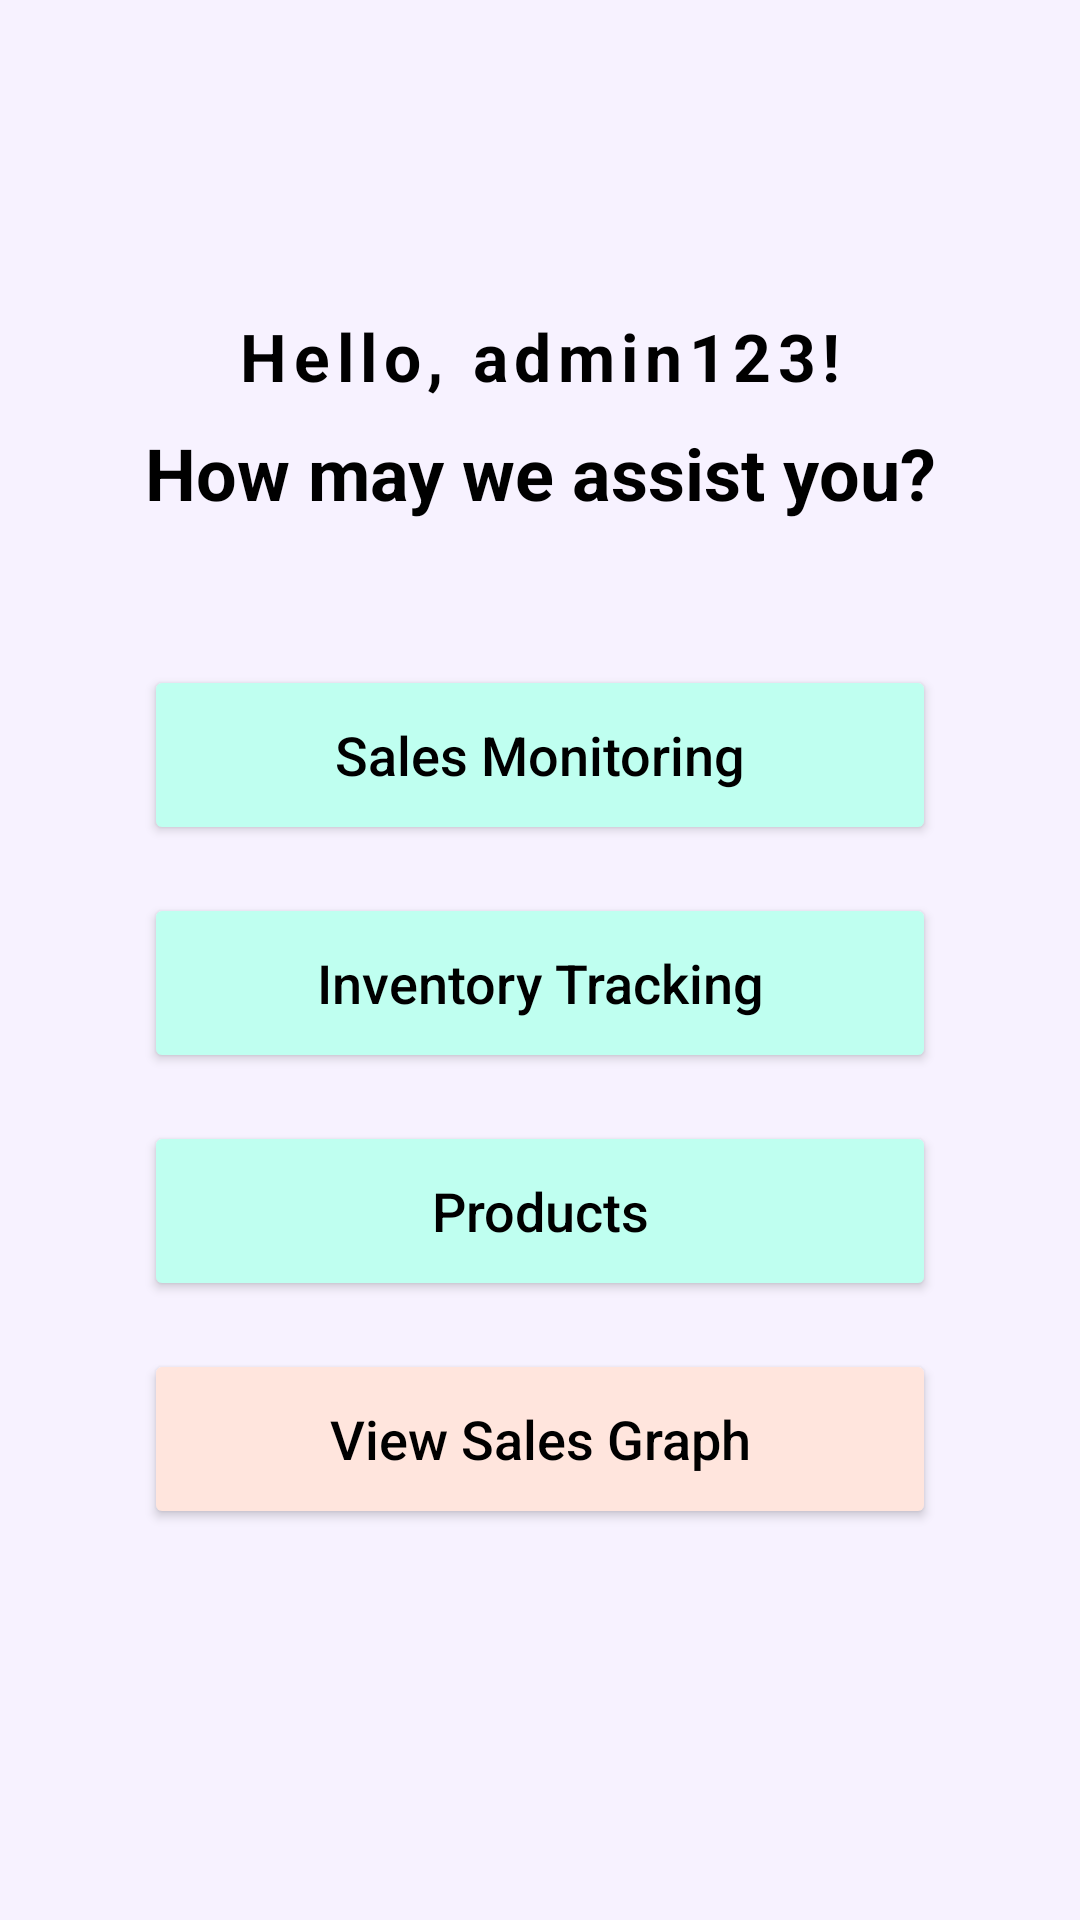

Reconstruct the res/layout file that produces this screen, plus the resources it refers to.
<!-- AndroidManifest.xml: application theme Theme.Sanivend -->
<!-- res/layout/activity_dashboard.xml -->
<?xml version="1.0" encoding="utf-8"?>
<androidx.constraintlayout.widget.ConstraintLayout xmlns:android="http://schemas.android.com/apk/res/android"
    xmlns:app="http://schemas.android.com/apk/res-auto"
    xmlns:tools="http://schemas.android.com/tools"
    android:id="@+id/main"
    android:layout_width="match_parent"
    android:layout_height="match_parent"
    android:background="@color/background_color"
    android:padding="24dp"
    tools:context=".DashboardActivity">

    <TextView
        android:id="@+id/hello_text"
        android:layout_width="0dp"
        android:layout_height="wrap_content"
        android:layout_marginTop="80dp"
        android:gravity="center"
        android:letterSpacing="0.1"
        android:text="@string/hello_admin"
        android:textColor="@color/black"
        android:textSize="22sp"
        android:textStyle="bold"
        app:layout_constraintEnd_toEndOf="parent"
        app:layout_constraintStart_toStartOf="parent"
        app:layout_constraintTop_toTopOf="parent" />

    <TextView
        android:id="@+id/assist_text"
        android:layout_width="0dp"
        android:layout_height="wrap_content"
        android:layout_marginTop="8dp"
        android:gravity="center"
        android:text="@string/assist_question"
        android:textColor="@color/black"
        android:textSize="24sp"
        android:textStyle="bold"
        app:layout_constraintEnd_toEndOf="parent"
        app:layout_constraintStart_toStartOf="parent"
        app:layout_constraintTop_toBottomOf="@id/hello_text" />

    <LinearLayout
        android:layout_width="0dp"
        android:layout_height="wrap_content"
        android:layout_marginTop="48dp"
        android:orientation="vertical"
        app:layout_constraintEnd_toEndOf="parent"
        app:layout_constraintStart_toStartOf="parent"
        app:layout_constraintTop_toBottomOf="@id/assist_text">

        <Button
            android:id="@+id/btn_sales_monitoring"
            android:layout_width="match_parent"
            android:layout_height="60dp"
            android:layout_marginBottom="16dp"
            android:layout_marginHorizontal="24dp"
            android:backgroundTint="@color/mint_button"
            android:text="@string/sales_monitoring"
            android:textAllCaps="false"
            android:textColor="@color/black"
            android:textSize="18sp"
            app:cornerRadius="30dp" />

        <Button
            android:id="@+id/btn_inventory_tracking"
            android:layout_width="match_parent"
            android:layout_height="60dp"
            android:layout_marginBottom="16dp"
            android:layout_marginHorizontal="24dp"
            android:backgroundTint="@color/mint_button"
            android:text="@string/inventory_tracking"
            android:textAllCaps="false"
            android:textColor="@color/black"
            android:textSize="18sp"
            app:cornerRadius="30dp" />

        <Button
            android:id="@+id/btn_products"
            android:layout_width="match_parent"
            android:layout_height="60dp"
            android:layout_marginBottom="16dp"
            android:layout_marginHorizontal="24dp"
            android:backgroundTint="@color/mint_button"
            android:text="@string/products"
            android:textAllCaps="false"
            android:textColor="@color/black"
            android:textSize="18sp"
            app:cornerRadius="30dp" />

        <Button
            android:id="@+id/btn_view_graph"
            android:layout_width="match_parent"
            android:layout_height="60dp"
            android:layout_marginHorizontal="24dp"
            android:backgroundTint="@color/peach_button"
            android:text="View Sales Graph"
            android:textAllCaps="false"
            android:textColor="@color/black"
            android:textSize="18sp"
            app:cornerRadius="30dp" />

    </LinearLayout>

</androidx.constraintlayout.widget.ConstraintLayout>
<!-- resources referenced by this layout -->
<resources>
  <color name="background_color">#F7F2FF</color>
  <color name="black">#FF000000</color>
  <color name="mint_button">#BFFFF0</color>
  <color name="peach_button">#FFE5DD</color>
  <string name="assist_question">How may we assist you?</string>
  <string name="hello_admin">Hello, admin123!</string>
  <string name="inventory_tracking">Inventory Tracking</string>
  <string name="products">Products</string>
  <string name="sales_monitoring">Sales Monitoring</string>
  <style name="Theme.Sanivend" parent="Base.Theme.Sanivend" />
  <style name="Base.Theme.Sanivend" parent="Theme.Material3.DayNight.NoActionBar">
          
          
      </style>
</resources>
